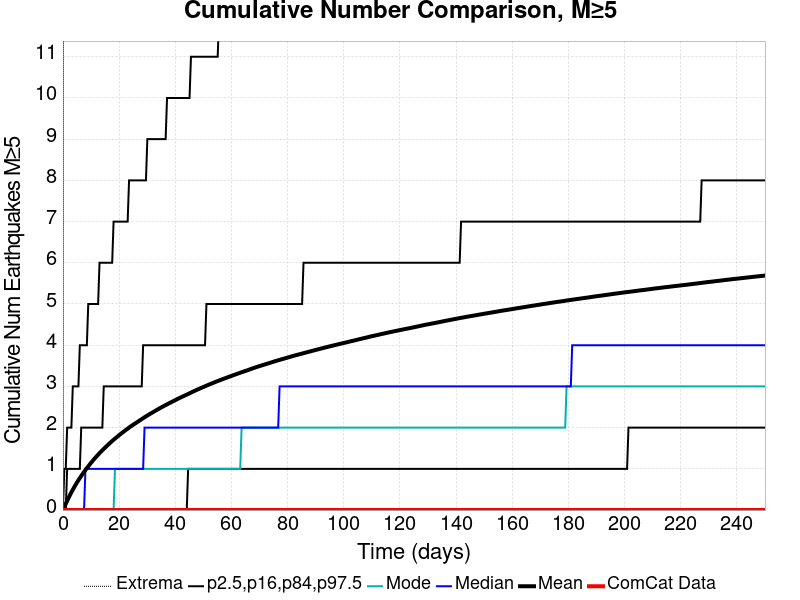

The file beside this chart, header and first rows:
Time (days), ComCat Data, Simulation Mean, Simulation Median, Simulation Mode, Simulation Minimum, Simulation Maximum, 2.5 %-ile, 16 %-ile, 84 %-ile, 97.5 %-ile
0.0, 0.0, 0.0, 0.0, 0.0, 0.0, 0.0, 0.0, 0.0, 0.0, 0.0
0.5011, 0.0, 0.07413, 0.0, 0.0, 0.0, 38.0, 0.0, 0.0, 0.0, 1.0
1.002, 0.0, 0.1502, 0.0, 0.0, 0.0, 59.0, 0.0, 0.0, 0.0, 1.0
1.503, 0.0, 0.2225, 0.0, 0.0, 0.0, 64.0, 0.0, 0.0, 1.0, 2.0
2.004, 0.0, 0.2944, 0.0, 0.0, 0.0, 70.0, 0.0, 0.0, 1.0, 2.0
2.506, 0.0, 0.3649, 0.0, 0.0, 0.0, 71.0, 0.0, 0.0, 1.0, 2.0
3.007, 0.0, 0.4302, 0.0, 0.0, 0.0, 77.0, 0.0, 0.0, 1.0, 2.0
3.508, 0.0, 0.4929, 0.0, 0.0, 0.0, 82.0, 0.0, 0.0, 1.0, 3.0
4.009, 0.0, 0.554, 0.0, 0.0, 0.0, 87.0, 0.0, 0.0, 1.0, 3.0
4.51, 0.0, 0.6126, 0.0, 0.0, 0.0, 91.0, 0.0, 0.0, 1.0, 3.0
5.011, 0.0, 0.6704, 0.0, 0.0, 0.0, 95.0, 0.0, 0.0, 1.0, 3.0
5.512, 0.0, 0.7246, 0.0, 0.0, 0.0, 96.0, 0.0, 0.0, 1.0, 3.0
6.013, 0.0, 0.7763, 0.0, 0.0, 0.0, 97.0, 0.0, 0.0, 1.0, 4.0
6.514, 0.0, 0.8273, 0.0, 0.0, 0.0, 99.0, 0.0, 0.0, 2.0, 4.0
7.015, 0.0, 0.8764, 0.0, 0.0, 0.0, 100.0, 0.0, 0.0, 2.0, 4.0
7.517, 0.0, 0.923, 0.0, 0.0, 0.0, 102.0, 0.0, 0.0, 2.0, 4.0
8.018, 0.0, 0.9711, 1.0, 0.0, 0.0, 107.0, 0.0, 0.0, 2.0, 4.0
8.519, 0.0, 1.017, 1.0, 0.0, 0.0, 109.0, 0.0, 0.0, 2.0, 4.0
9.02, 0.0, 1.061, 1.0, 0.0, 0.0, 111.0, 0.0, 0.0, 2.0, 5.0
9.521, 0.0, 1.105, 1.0, 0.0, 0.0, 112.0, 0.0, 0.0, 2.0, 5.0
10.02, 0.0, 1.147, 1.0, 0.0, 0.0, 113.0, 0.0, 0.0, 2.0, 5.0
10.52, 0.0, 1.189, 1.0, 0.0, 0.0, 114.0, 0.0, 0.0, 2.0, 5.0
11.02, 0.0, 1.23, 1.0, 0.0, 0.0, 115.0, 0.0, 0.0, 2.0, 5.0
11.53, 0.0, 1.269, 1.0, 0.0, 0.0, 116.0, 0.0, 0.0, 2.0, 5.0
12.03, 0.0, 1.306, 1.0, 0.0, 0.0, 124.0, 0.0, 0.0, 2.0, 5.0
12.53, 0.0, 1.344, 1.0, 0.0, 0.0, 124.0, 0.0, 0.0, 2.0, 5.0
13.03, 0.0, 1.381, 1.0, 0.0, 0.0, 124.0, 0.0, 0.0, 2.0, 6.0
13.53, 0.0, 1.416, 1.0, 0.0, 0.0, 127.0, 0.0, 0.0, 2.0, 6.0
14.03, 0.0, 1.451, 1.0, 0.0, 0.0, 127.0, 0.0, 0.0, 2.0, 6.0
14.53, 0.0, 1.484, 1.0, 0.0, 0.0, 128.0, 0.0, 0.0, 3.0, 6.0
15.03, 0.0, 1.517, 1.0, 0.0, 0.0, 128.0, 0.0, 0.0, 3.0, 6.0
15.53, 0.0, 1.55, 1.0, 0.0, 0.0, 129.0, 0.0, 0.0, 3.0, 6.0
16.04, 0.0, 1.581, 1.0, 0.0, 0.0, 130.0, 0.0, 0.0, 3.0, 6.0
16.54, 0.0, 1.613, 1.0, 0.0, 0.0, 130.0, 0.0, 0.0, 3.0, 6.0
17.04, 0.0, 1.646, 1.0, 0.0, 0.0, 130.0, 0.0, 0.0, 3.0, 6.0
17.54, 0.0, 1.675, 1.0, 0.0, 0.0, 131.0, 0.0, 0.0, 3.0, 6.0
18.04, 0.0, 1.706, 1.0, 0.0, 0.0, 131.0, 0.0, 0.0, 3.0, 7.0
18.54, 0.0, 1.734, 1.0, 1.0, 0.0, 132.0, 0.0, 0.0, 3.0, 7.0
19.04, 0.0, 1.762, 1.0, 1.0, 0.0, 132.0, 0.0, 0.0, 3.0, 7.0
19.54, 0.0, 1.791, 1.0, 1.0, 0.0, 132.0, 0.0, 0.0, 3.0, 7.0
20.04, 0.0, 1.819, 1.0, 1.0, 0.0, 132.0, 0.0, 0.0, 3.0, 7.0
20.55, 0.0, 1.846, 1.0, 1.0, 0.0, 133.0, 0.0, 0.0, 3.0, 7.0
21.05, 0.0, 1.873, 1.0, 1.0, 0.0, 134.0, 0.0, 0.0, 3.0, 7.0
21.55, 0.0, 1.899, 1.0, 1.0, 0.0, 134.0, 0.0, 0.0, 3.0, 7.0
22.05, 0.0, 1.924, 1.0, 1.0, 0.0, 135.0, 0.0, 0.0, 3.0, 7.0
22.55, 0.0, 1.95, 1.0, 1.0, 0.0, 135.0, 0.0, 0.0, 3.0, 7.0
23.05, 0.0, 1.975, 1.0, 1.0, 0.0, 135.0, 0.0, 0.0, 3.0, 7.0
23.55, 0.0, 2.001, 1.0, 1.0, 0.0, 135.0, 0.0, 0.0, 3.0, 8.0
24.05, 0.0, 2.026, 1.0, 1.0, 0.0, 137.0, 0.0, 0.0, 3.0, 8.0
24.55, 0.0, 2.048, 1.0, 1.0, 0.0, 139.0, 0.0, 0.0, 3.0, 8.0
25.06, 0.0, 2.072, 1.0, 1.0, 0.0, 142.0, 0.0, 0.0, 3.0, 8.0
25.56, 0.0, 2.094, 1.0, 1.0, 0.0, 143.0, 0.0, 0.0, 3.0, 8.0
26.06, 0.0, 2.115, 1.0, 1.0, 0.0, 143.0, 0.0, 0.0, 3.0, 8.0
26.56, 0.0, 2.138, 1.0, 1.0, 0.0, 145.0, 0.0, 0.0, 3.0, 8.0
27.06, 0.0, 2.161, 1.0, 1.0, 0.0, 145.0, 0.0, 0.0, 3.0, 8.0
27.56, 0.0, 2.185, 1.0, 1.0, 0.0, 145.0, 0.0, 0.0, 3.0, 8.0
28.06, 0.0, 2.207, 1.0, 1.0, 0.0, 146.0, 0.0, 0.0, 3.0, 8.0
28.56, 0.0, 2.229, 1.0, 1.0, 0.0, 146.0, 0.0, 0.0, 4.0, 8.0
29.06, 0.0, 2.251, 2.0, 1.0, 0.0, 146.0, 0.0, 0.0, 4.0, 8.0
29.57, 0.0, 2.273, 2.0, 1.0, 0.0, 146.0, 0.0, 0.0, 4.0, 8.0
... 440 more rows
